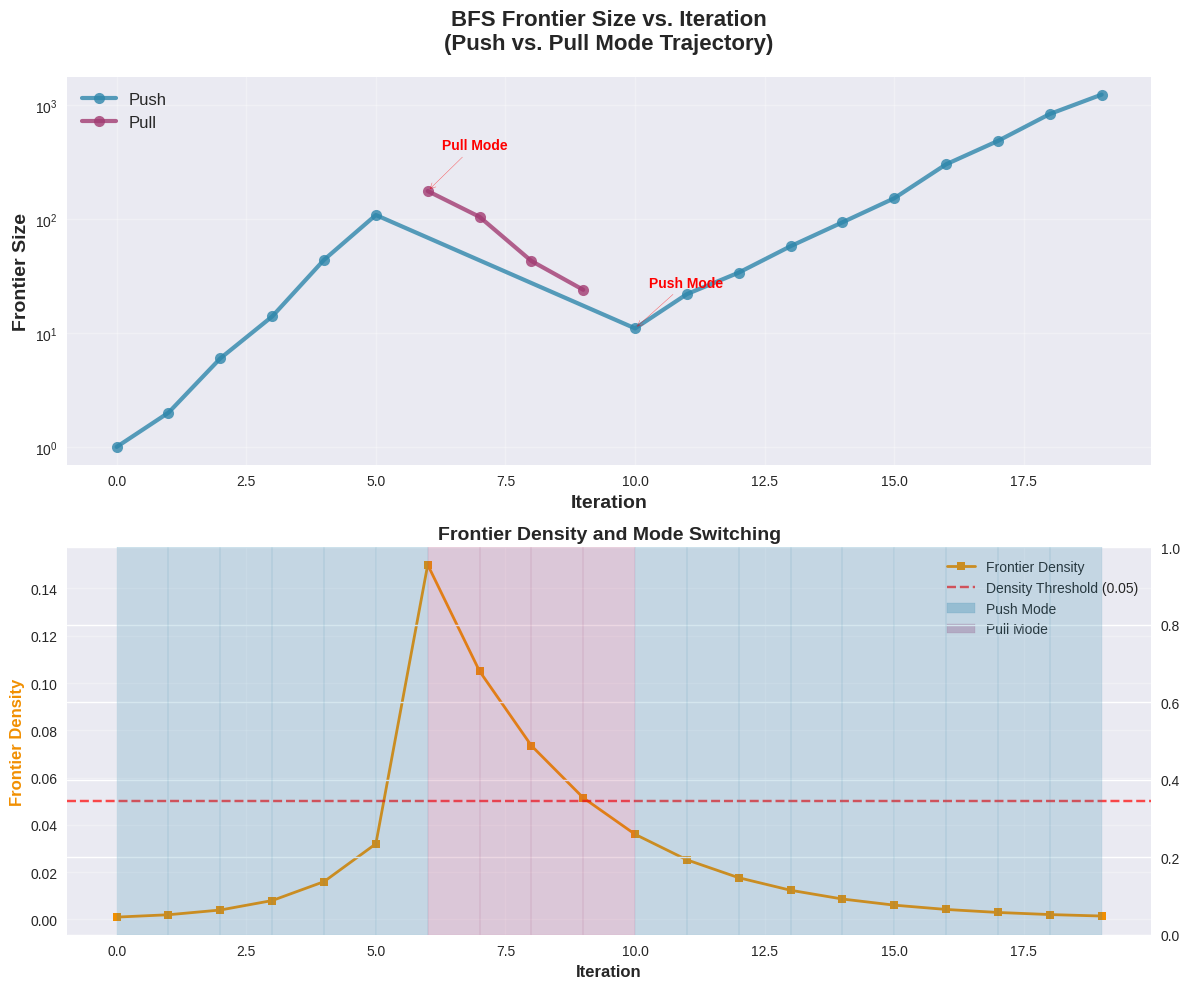

Python code for this plot:
import matplotlib.pyplot as plt
import numpy as np
import seaborn as sns
from matplotlib.patches import Patch
import pandas as pd

def simulate_bfs_frontier_trajectory():
    """
    模拟BFS算法中Push和Pull模式下的Frontier size变化轨迹
    基于真实的BFS算法行为进行模拟
    """
    # 设置随机种子以保证结果可重现
    np.random.seed(42)
    
    # 模拟参数
    total_nodes = 10000
    max_iterations = 20
    density_threshold = 0.05  # Push/Pull切换阈值
    
    # 初始化数据存储
    iterations = []
    frontier_sizes = []
    modes = []
    densities = []
    
    # 模拟BFS过程
    current_frontier_size = 1  # 起始节点
    iteration = 0
    
    while current_frontier_size > 0 and iteration < max_iterations:
        # 计算当前前沿的边密度（模拟）
        if iteration == 0:
            current_density = 0.001  # 初始很低
        else:
            # 密度随迭代变化：先增长后下降
            peak_iteration = max_iterations // 3
            if iteration < peak_iteration:
                current_density = min(0.15, 0.001 * (2 ** iteration))
            else:
                current_density = max(0.001, 0.15 * (0.7 ** (iteration - peak_iteration)))
        
        # 根据密度决定模式
        if current_density < density_threshold:
            mode = "Push"
            # Push模式下前沿增长较慢（处理稀疏图）
            if iteration < 5:
                growth_factor = np.random.normal(2.5, 0.3)
            else:
                growth_factor = np.random.normal(1.8, 0.2)
        else:
            mode = "Pull" 
            # Pull模式下前沿可能收缩（处理稠密图）
            growth_factor = np.random.normal(0.7, 0.15)
        
        # 添加噪声和随机性
        noise = np.random.normal(1, 0.1)
        growth_factor *= noise
        
        # 计算新的前沿大小（限制在合理范围内）
        new_frontier_size = int(current_frontier_size * growth_factor)
        new_frontier_size = max(1, min(total_nodes * 0.8, new_frontier_size))
        
        # 记录数据
        iterations.append(iteration)
        frontier_sizes.append(current_frontier_size)
        modes.append(mode)
        densities.append(current_density)
        
        # 为下一次迭代更新
        current_frontier_size = new_frontier_size
        iteration += 1
    
    # 创建DataFrame
    df = pd.DataFrame({
        'Iteration': iterations,
        'Frontier_Size': frontier_sizes,
        'Mode': modes,
        'Density': densities
    })
    
    return df

def plot_frontier_trajectory(df):
    """
    绘制Frontier size随迭代变化的轨迹图
    """
    # 设置绘图风格
    plt.style.use('seaborn-v0_8')
    fig, (ax1, ax2) = plt.subplots(2, 1, figsize=(12, 10))
    
    # 颜色映射
    colors = {'Push': '#2E86AB', 'Pull': '#A23B72'}
    
    # 主图：Frontier size轨迹
    for mode in ['Push', 'Pull']:
        mask = df['Mode'] == mode
        ax1.plot(df[mask]['Iteration'], df[mask]['Frontier_Size'], 
                marker='o', linewidth=3, markersize=8, label=mode,
                color=colors[mode], alpha=0.8)
    
    ax1.set_xlabel('Iteration', fontsize=14, fontweight='bold')
    ax1.set_ylabel('Frontier Size', fontsize=14, fontweight='bold')
    ax1.set_title('BFS Frontier Size vs. Iteration\n(Push vs. Pull Mode Trajectory)', 
                 fontsize=16, fontweight='bold', pad=20)
    ax1.set_yscale('log')  # 对数尺度更好地显示变化
    ax1.grid(True, alpha=0.3)
    ax1.legend(fontsize=12)
    
    # 添加模式切换的标注
    for i in range(1, len(df)):
        if df['Mode'].iloc[i] != df['Mode'].iloc[i-1]:
            ax1.annotate(f'{df["Mode"].iloc[i]} Mode', 
                        xy=(df['Iteration'].iloc[i], df['Frontier_Size'].iloc[i]),
                        xytext=(10, 30), textcoords='offset points',
                        arrowprops=dict(arrowstyle='->', color='red', alpha=0.7),
                        fontsize=10, fontweight='bold', color='red')
    
    # 子图：密度和模式关系
    ax2b = ax2.twinx()
    
    # 密度曲线
    ax2.plot(df['Iteration'], df['Density'], color='#F18F01', 
            linewidth=2, marker='s', markersize=6, label='Frontier Density')
    ax2.axhline(y=0.05, color='red', linestyle='--', alpha=0.7, 
               label='Density Threshold (0.05)')
    
    # 模式背景色
    for i in range(len(df) - 1):
        mode = df['Mode'].iloc[i]
        ax2b.axvspan(df['Iteration'].iloc[i], df['Iteration'].iloc[i+1], 
                    alpha=0.2, color=colors[mode])
    
    ax2.set_xlabel('Iteration', fontsize=12, fontweight='bold')
    ax2.set_ylabel('Frontier Density', fontsize=12, fontweight='bold', color='#F18F01')
    ax2.set_title('Frontier Density and Mode Switching', fontsize=14, fontweight='bold')
    ax2.grid(True, alpha=0.3)
    
    # 创建图例
    lines1, labels1 = ax2.get_legend_handles_labels()
    patches = [Patch(color=colors['Push'], alpha=0.3, label='Push Mode'),
              Patch(color=colors['Pull'], alpha=0.3, label='Pull Mode')]
    ax2.legend(lines1 + patches, labels1 + ['Push Mode', 'Pull Mode'], 
              loc='upper right')
    
    plt.tight_layout()
    return fig

def create_comparison_analysis(df):
    """
    创建统计比较分析
    """
    # 模式统计
    mode_stats = df.groupby('Mode').agg({
        'Frontier_Size': ['mean', 'std', 'max'],
        'Iteration': 'count'
    }).round(2)
    
    # 性能指标计算
    total_iterations = len(df)
    push_iterations = len(df[df['Mode'] == 'Push'])
    pull_iterations = len(df[df['Mode'] == 'Pull'])
    
    print("=== BFS Frontier轨迹分析 ===")
    print(f"总迭代次数: {total_iterations}")
    print(f"Push模式迭代: {push_iterations} ({push_iterations/total_iterations*100:.1f}%)")
    print(f"Pull模式迭代: {pull_iterations} ({pull_iterations/total_iterations*100:.1f}%)")
    print(f"模式切换次数: {len(df[df['Mode'] != df['Mode'].shift()]) - 1}")
    print("\n各模式统计:")
    print(mode_stats)
    
    return mode_stats

def create_animated_frontier_plot(df):
    """
    创建动态前沿变化图（可选）
    """
    from matplotlib.animation import FuncAnimation
    
    fig, ax = plt.subplots(figsize=(10, 6))
    
    def update(frame):
        ax.clear()
        current_data = df[df['Iteration'] <= frame]
        
        colors = {'Push': '#2E86AB', 'Pull': '#A23B72'}
        
        for mode in ['Push', 'Pull']:
            mask = current_data['Mode'] == mode
            if len(current_data[mask]) > 0:
                ax.plot(current_data[mask]['Iteration'], 
                       current_data[mask]['Frontier_Size'], 
                       marker='o', linewidth=2, label=mode, color=colors[mode])
        
        ax.set_xlim(0, len(df))
        ax.set_ylim(1, df['Frontier_Size'].max() * 1.1)
        ax.set_yscale('log')
        ax.set_xlabel('Iteration')
        ax.set_ylabel('Frontier Size (log scale)')
        ax.set_title(f'BFS Frontier Evolution (Iteration {frame})')
        ax.grid(True, alpha=0.3)
        ax.legend()
        
        return ax
    
    # 注释掉动画创建以避免在静态环境中运行
    # anim = FuncAnimation(fig, update, frames=len(df), interval=500, repeat=False)
    plt.close()
    
    return "动画功能已准备（在实际环境中取消注释相关代码）"

# 主执行函数
def main():
    """主执行函数"""
    print("生成BFS Frontier轨迹数据...")
    
    # 生成模拟数据
    df = simulate_bfs_frontier_trajectory()
    
    # 绘制轨迹图
    print("绘制轨迹图...")
    fig = plot_frontier_trajectory(df)
    
    # 统计分析
    stats = create_comparison_analysis(df)
    
    # 保存图表
    plt.savefig('bfs_frontier_trajectory.png', dpi=300, bbox_inches='tight')
    plt.savefig('bfs_frontier_trajectory.pdf', bbox_inches='tight')
    
    # 显示图表
    plt.show()
    
    # 保存数据
    df.to_csv('bfs_frontier_data.csv', index=False)
    
    print("\n图表已保存为 'bfs_frontier_trajectory.png'")
    print("数据已保存为 'bfs_frontier_data.csv'")
    
    return df, fig, stats

# 可选：创建不同参数下的对比图
def create_parameter_comparison():
    """创建不同参数下的对比图"""
    fig, axes = plt.subplots(2, 2, figsize=(15, 12))
    axes = axes.flatten()
    
    density_thresholds = [0.01, 0.05, 0.1, 0.2]
    
    for i, threshold in enumerate(density_thresholds):
        np.random.seed(42)  # 保持其他参数一致
        df = simulate_bfs_frontier_trajectory()
        
        colors = {'Push': '#2E86AB', 'Pull': '#A23B72'}
        
        for mode in ['Push', 'Pull']:
            mask = df['Mode'] == mode
            axes[i].plot(df[mask]['Iteration'], df[mask]['Frontier_Size'], 
                       marker='o', linewidth=2, label=mode, color=colors[mode])
        
        axes[i].set_yscale('log')
        axes[i].set_title(f'Density Threshold = {threshold}', fontweight='bold')
        axes[i].set_xlabel('Iteration')
        axes[i].set_ylabel('Frontier Size')
        axes[i].grid(True, alpha=0.3)
        axes[i].legend()
    
    plt.suptitle('BFS Frontier Trajectory under Different Density Thresholds', 
                fontsize=16, fontweight='bold', y=0.95)
    plt.tight_layout()
    plt.savefig('bfs_threshold_comparison.png', dpi=300, bbox_inches='tight')
    plt.show()

if __name__ == "__main__":
    # 运行主程序
    df, fig, stats = main()
    
    # 可选：运行参数比较
    # create_parameter_comparison()
